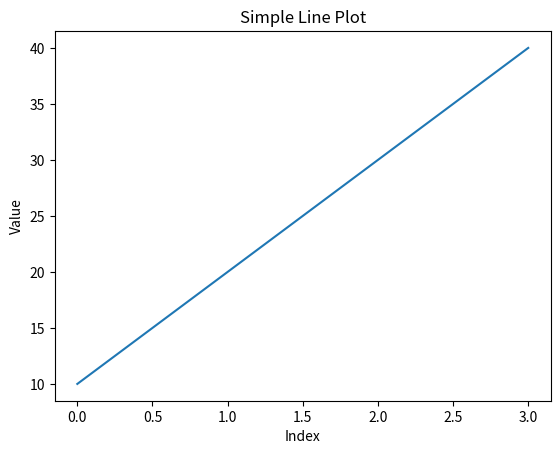

Reproduce this figure in Python.
import numpy as np
import pandas as pd
import matplotlib.pyplot as plt
import numpy as np
import pandas as pd
import matplotlib.pyplot as plt
from scipy import stats

print("ML Lab Ready")

my_tuple = (10, 20, 30)
my_list = [10, 20, 30, 40]
my_set = {10, 20, 30, 30}
my_dict = {"A": 10, "B": 20, "C": 30}

print("Tuple:", my_tuple)
print("List:", my_list)
print("Set:", my_set)
print("Dictionary:", my_dict)

data = np.array(my_list)
print("\nNumPy Mean:", np.mean(data))

df = pd.DataFrame({
    "Values": data
})

print("\nPandas DataFrame:")
print(df)

mean = np.mean(data)
std = np.std(data)
z_scores = stats.zscore(data)

print("\nMean:", mean)
print("Standard Deviation:", std)
print("Z-Scores:", z_scores)

plt.plot(data)
plt.title("Simple Line Plot")
plt.xlabel("Index")
plt.ylabel("Value")
plt.show()
